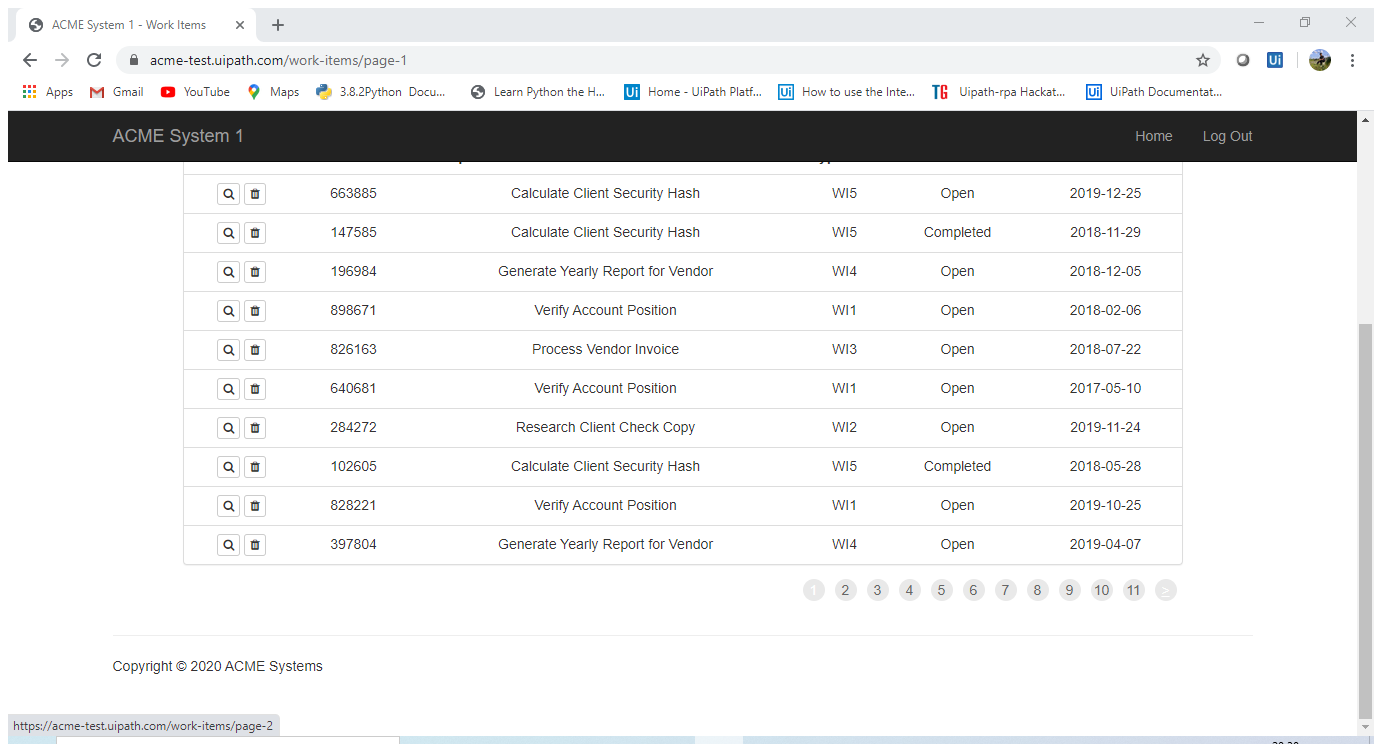
Task: Robotic Enterprise Framework
Workflow: Test

Step 1: Attach Browser 'ACMESyste Page' in window 'ACME System 1 - Work Items' (chrome.exe)

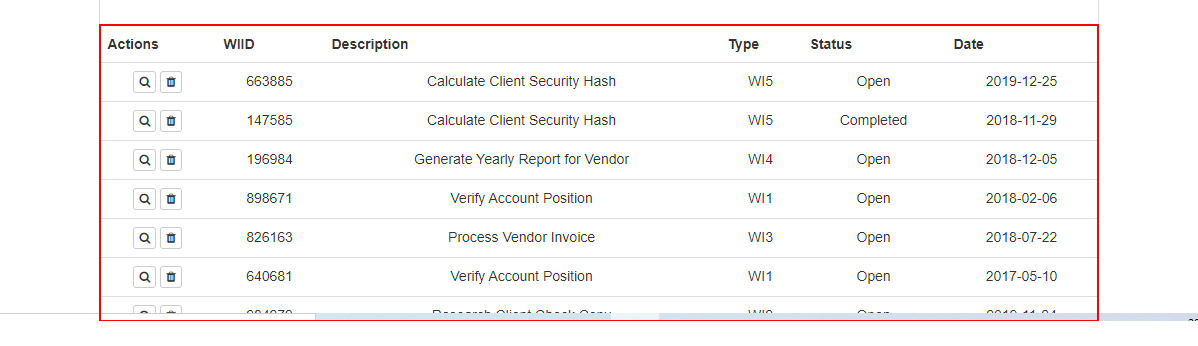
Step 2: get-text from the table

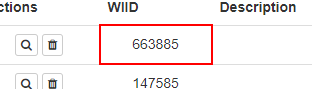
Step 3: Find Element 'WIID' on '"+in_TransactionItem.ToString+"' in window 'ACME System 1 - Work Items' (chrome.exe)

Step 4: find 'SHA1 and other hash functions online generator' in window 'SHA1 online' (chrome.exe) (no picture)

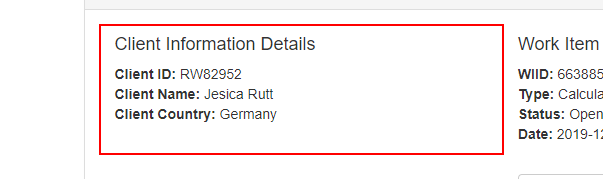
Step 5: get-text from the element in window 'ACME System 1 - Work Items' (chrome.exe)

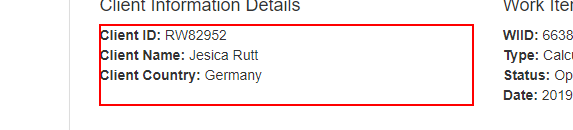
Step 6: get-text from the paragraph in window 'ACME System 1 - Work Items' (chrome.exe)

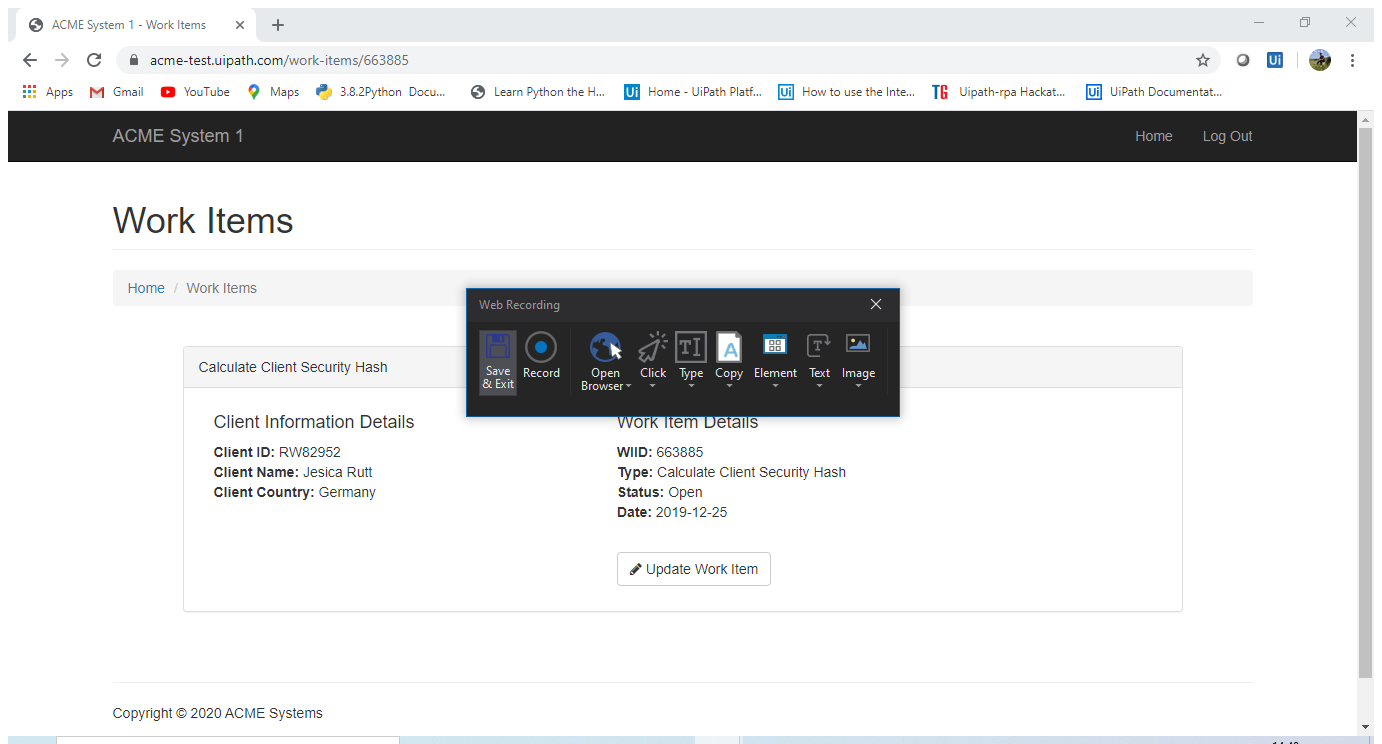
Step 7: Attach Browser 'ACMESyste Page' in window 'ACME System 1 - Work Items' (chrome.exe)

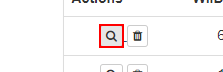
Step 8: click on the button

Step 9: Anchor Find Element 'TD' on the table cell (same screen as step 3)